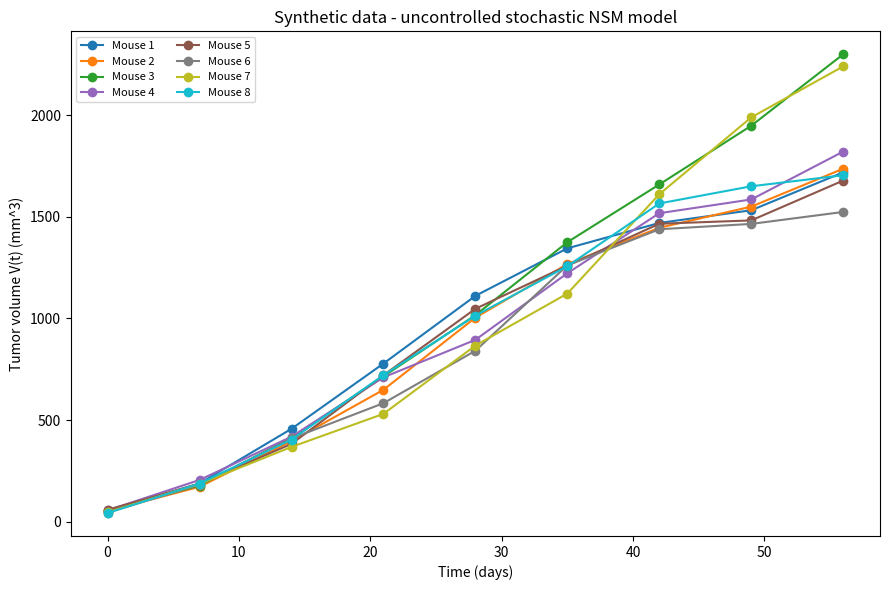

Here is the Python script that generated this plot:
# ============================================================
# Synthetic Data Generation - Stochastic NSM Tumor Growth Model
# ============================================================
# Reference: Belkhatir et al., "Stochastic Norton-Simon-Massague
# Tumor Growth Modeling: Controlled and Mixed-Effect Uncontrolled
# Analysis", IEEE Trans. Control Systems Technology, 2020.
#
# We simulate the UNCONTROLLED version of the model (no drug/therapy
# term), described by the following stochastic differential
# equation (SDE) of Ito type (Equation 2 in the paper):
#
#       dV(t) = (a * V(t)^alpha - b * V(t)) dt + sigma * V(t)^beta * dW(t)
#
# where:
#   - V(t)  : tumor volume at time t
#   - a     : growth (anabolism) rate constant
#   - b     : death (catabolism) rate constant
#   - alpha : power-law growth exponent (0 < alpha < 1), related to
#             the fractal dimension of the proliferative tissue
#   - sigma : amplitude of the stochastic noise (biological/dynamical
#             heterogeneity, intrinsic to the tumor growth process)
#   - beta  : exponent controlling how the noise scales with volume
#             (beta = 1 => multiplicative noise, proportional to V)
#   - W(t)  : standard Wiener process (Brownian motion)
#
# POPULATION MIXED-EFFECT STRUCTURE (Eq. 20-21 in the paper):
# Following Belkhatir et al. exactly, the interindividual variability
# across the population of mice comes ONLY from the initial condition
# V0 (random effect eta_i). The parameters a, b, alpha, sigma, beta
# are FIXED EFFECTS: identical for every mouse in the population.
# We do NOT add any artificial variability on a or b between mice,
# to stay faithful to the paper's mixed-effect formulation.
#
# GOAL OF THIS SCRIPT:
# Generate synthetic tumor volume measurements for a population of
# mice (default: 8), with one measurement every 7 days over a
# 2-month period, mimicking a typical in vivo mouse experiment
# (similar in spirit to the lung/breast mice datasets used in the
# paper, Fig. 1). Each mouse follows its own trajectory of the SDE
# above (dynamical/process noise), and each measurement additionally
# includes observation/measurement noise (the same tumor, measured
# imperfectly).
# ============================================================

import numpy as np
import pandas as pd
import matplotlib.pyplot as plt

np.random.seed(42)  # fixed seed => results are reproducible every time you run this script

# ---------------------------------------------------------------
# 1) MODEL PARAMETERS (population-level / "fixed effects")
# ---------------------------------------------------------------
# These are the parameters shared by the WHOLE population of mice.
# Per Eq. 20-21 of the paper, a, b, alpha, sigma, beta are fixed
# effects: the same for every mouse. Only V0 varies between mice
# (see Section 2 below).

a_pop = 1.3     # growth rate constant a [mm^3^(1-alpha) / day]
b_pop = 0.09    # death rate constant b [1 / day]
alpha = 2/3     # power-law exponent (2/3 = classical von Bertalanffy
                # value, corresponds to surface-limited growth)
beta  = 1.0     # noise exponent. beta=1 => noise amplitude scales
                # linearly with current volume (Case 1 of Theorem 1
                # in the paper), which guarantees V(t) stays positive
                # for ANY a,b,sigma >= 0 -> safest numerical choice.
sigma = 0.03    # amplitude of the DYNAMICAL (process) noise. This is
                # the noise inside the SDE itself, NOT the measurement
                # noise (see Section 3 below for that).

V0_mean = 50.0  # average initial tumor volume across mice [mm^3]
V0_sd   = 10.0  # standard deviation of the initial volume across
                # mice (this implements the random effect eta_i on
                # the initial condition, Eq. 21 of the paper -- the
                # ONLY source of interindividual variability we use)

# ---------------------------------------------------------------
# 2) EXPERIMENT SETUP
# ---------------------------------------------------------------
n_mice        = 8    # number of mice in the synthetic cohort
duration_days = 60   # total duration of the experiment (~2 months)
measure_every = 7    # a new measurement is taken every 7 days
dt            = 0.01 # integration time step for the Euler-Maruyama
                      # scheme [days]. Must be small compared to
                      # measure_every for an accurate simulation of
                      # the continuous-time SDE.

# time points at which we "measure" the tumor (0, 7, 14, ..., 56 days)
measurement_times = np.arange(0, duration_days + 1, measure_every)
n_meas = len(measurement_times)

# ---------------------------------------------------------------
# 3) MEASUREMENT NOISE
# ---------------------------------------------------------------
# This is a SECOND, separate source of noise: it represents the
# imprecision of measuring the tumor volume itself (e.g. caliper
# measurement error), added only at the discrete measurement times,
# on top of the true simulated volume V_true.
#
#   "additive"        : y = V_true + epsilon        (Gaussian noise,
#                       as specified by Zehor for this step)
#   "multiplicative"   : y = V_true * exp(epsilon)   (log-normal noise,
#                       always keeps y > 0; matches Eq. 26 in the
#                       paper, used there for the model fitting itself)

noise_type = "additive"
meas_sigma = 5.0     # standard deviation of the measurement noise.
                     # IMPORTANT: Eq. 20 of the paper specifies
                     # eps_ij ~ N(0, S), i.e. a CONSTANT variance S
                     # (homoscedastic noise, independent of V). This
                     # is why meas_sigma below is used as an ABSOLUTE
                     # value in mm^3 (not scaled by V_at_meas) -- see
                     # Section 5. Note this is a deliberate modeling
                     # choice we're tracking: later, once the full
                     # pipeline works, it will be worth comparing
                     # estimation results under this homoscedastic
                     # noise vs. a heteroscedastic alternative
                     # (std proportional to V, as used e.g. by
                     # Browning et al.), to see how much the noise
                     # model choice affects the parameter estimates.

# ---------------------------------------------------------------
# 4) SDE SIMULATION (EULER-MARUYAMA SCHEME)
# ---------------------------------------------------------------

def simulate_one_mouse(a, b, alpha, beta, sigma, V0, duration, dt):
    """
    Simulate one realization of the uncontrolled stochastic NSM
    model for a single mouse, using the Euler-Maruyama discretization
    of the SDE:
        dV = (a*V^alpha - b*V) dt + sigma*V^beta dW

    At every small time step dt, we add:
      - a deterministic "drift" step  : (a*V^alpha - b*V) * dt
      - a random "diffusion" step     : sigma * V^beta * dW,
        where dW ~ Normal(0, dt) is a fresh independent Gaussian
        draw at each step (this is what makes the trajectory
        fluctuate continuously, unlike a smooth deterministic ODE).

    Returns the full fine-grained trajectory (t_grid, V), which we
    only use internally to extract measurements at the correct
    days; it is NOT what we plot for the final figure shown to Zehor.
    """
    n_steps = int(duration / dt)
    t_grid = np.linspace(0, duration, n_steps + 1)
    V = np.zeros(n_steps + 1)
    V[0] = V0
    for k in range(n_steps):
        drift = (a * V[k]**alpha - b * V[k]) * dt
        dW = np.random.normal(0, np.sqrt(dt))
        diffusion = sigma * V[k]**beta * dW
        # np.maximum with a tiny floor avoids numerical issues if a
        # step accidentally pushes V slightly below zero
        V[k+1] = max(V[k] + drift + diffusion, 1e-6)
    return t_grid, V

# ---------------------------------------------------------------
# 5) GENERATE THE FULL SYNTHETIC COHORT
# ---------------------------------------------------------------
records = []            # will become the final tidy DataFrame (one row per measurement)
true_trajectories = {}  # keeps the fine-grained trajectory of each mouse (for diagnostics)

for mouse_id in range(1, n_mice + 1):

    # --- random effect on the initial condition ONLY (Eq. 21 in the paper) ---
    V0_i = max(np.random.normal(V0_mean, V0_sd), 1.0)

    # --- a, b, alpha, sigma, beta are FIXED EFFECTS: identical for every mouse ---
    a_i, b_i = a_pop, b_pop

    # --- simulate this mouse's full (fine time-step) trajectory ---
    t_grid, V_true = simulate_one_mouse(a_i, b_i, alpha, beta, sigma, V0_i, duration_days, dt)
    true_trajectories[mouse_id] = (t_grid, V_true)

    # --- extract the true volume at each of the 7-day measurement times ---
    idx_meas = np.searchsorted(t_grid, measurement_times)
    V_at_meas = V_true[idx_meas]

    # --- add measurement noise on top of the true volume ---
    if noise_type == "multiplicative":
        eps = np.random.normal(0, meas_sigma, size=n_meas)
        V_obs = V_at_meas * np.exp(eps)          # y = V * exp(eps), log-normal, always V > 0
    else:
        # constant-variance (homoscedastic) Gaussian noise, matching
        # eps_ij ~ N(0, S) in Eq. 20 of the paper -- S = meas_sigma^2,
        # same absolute noise level regardless of the current volume
        eps = np.random.normal(0, meas_sigma, size=n_meas)
        V_obs = V_at_meas + eps
        V_obs = np.clip(V_obs, 1e-3, None)

    # --- store one row per (mouse, measurement day) ---
    for day, v_true, v_obs in zip(measurement_times, V_at_meas, V_obs):
        records.append({
            "mouse_id": mouse_id,
            "day": day,
            "a": a_i, "b": b_i, "V0": V0_i,
            "V_true": v_true,   # "ground truth" volume (only known because this is synthetic data)
            "V_obs": v_obs      # noisy volume, i.e. what a real experiment would actually measure
        })

df = pd.DataFrame(records)

# ---------------------------------------------------------------
# 6) SAVE AND PREVIEW THE DATASET
# ---------------------------------------------------------------
df.to_csv("synthetic_NSM_tumor_data.csv", index=False)
print(df.head(12))
print(f"\nTotal: {n_mice} mice x {n_meas} measurements = {len(df)} rows")

# ---------------------------------------------------------------
# 7) VISUALIZATION
# ---------------------------------------------------------------
# NOTE: we intentionally plot ONLY the measured points (connected by
# straight lines), not the fine-grained continuous trajectory. This
# matches how tumor growth data is shown in the literature (e.g. Fig. 1
# of the NSM paper): real experiments never observe the continuous
# path, only the discrete weekly measurements.

plt.figure(figsize=(9, 6))
colors = plt.cm.tab10(np.linspace(0, 1, n_mice))

for mouse_id in range(1, n_mice + 1):
    sub = df[df.mouse_id == mouse_id].sort_values("day")
    plt.plot(sub.day, sub.V_obs, marker='o', color=colors[mouse_id-1],
              linestyle='-', markersize=6, label=f"Mouse {mouse_id}")

plt.xlabel("Time (days)")
plt.ylabel("Tumor volume V(t) (mm^3)")
plt.title("Synthetic data - uncontrolled stochastic NSM model")
plt.legend(fontsize=8, ncol=2)
plt.tight_layout()
plt.show()
